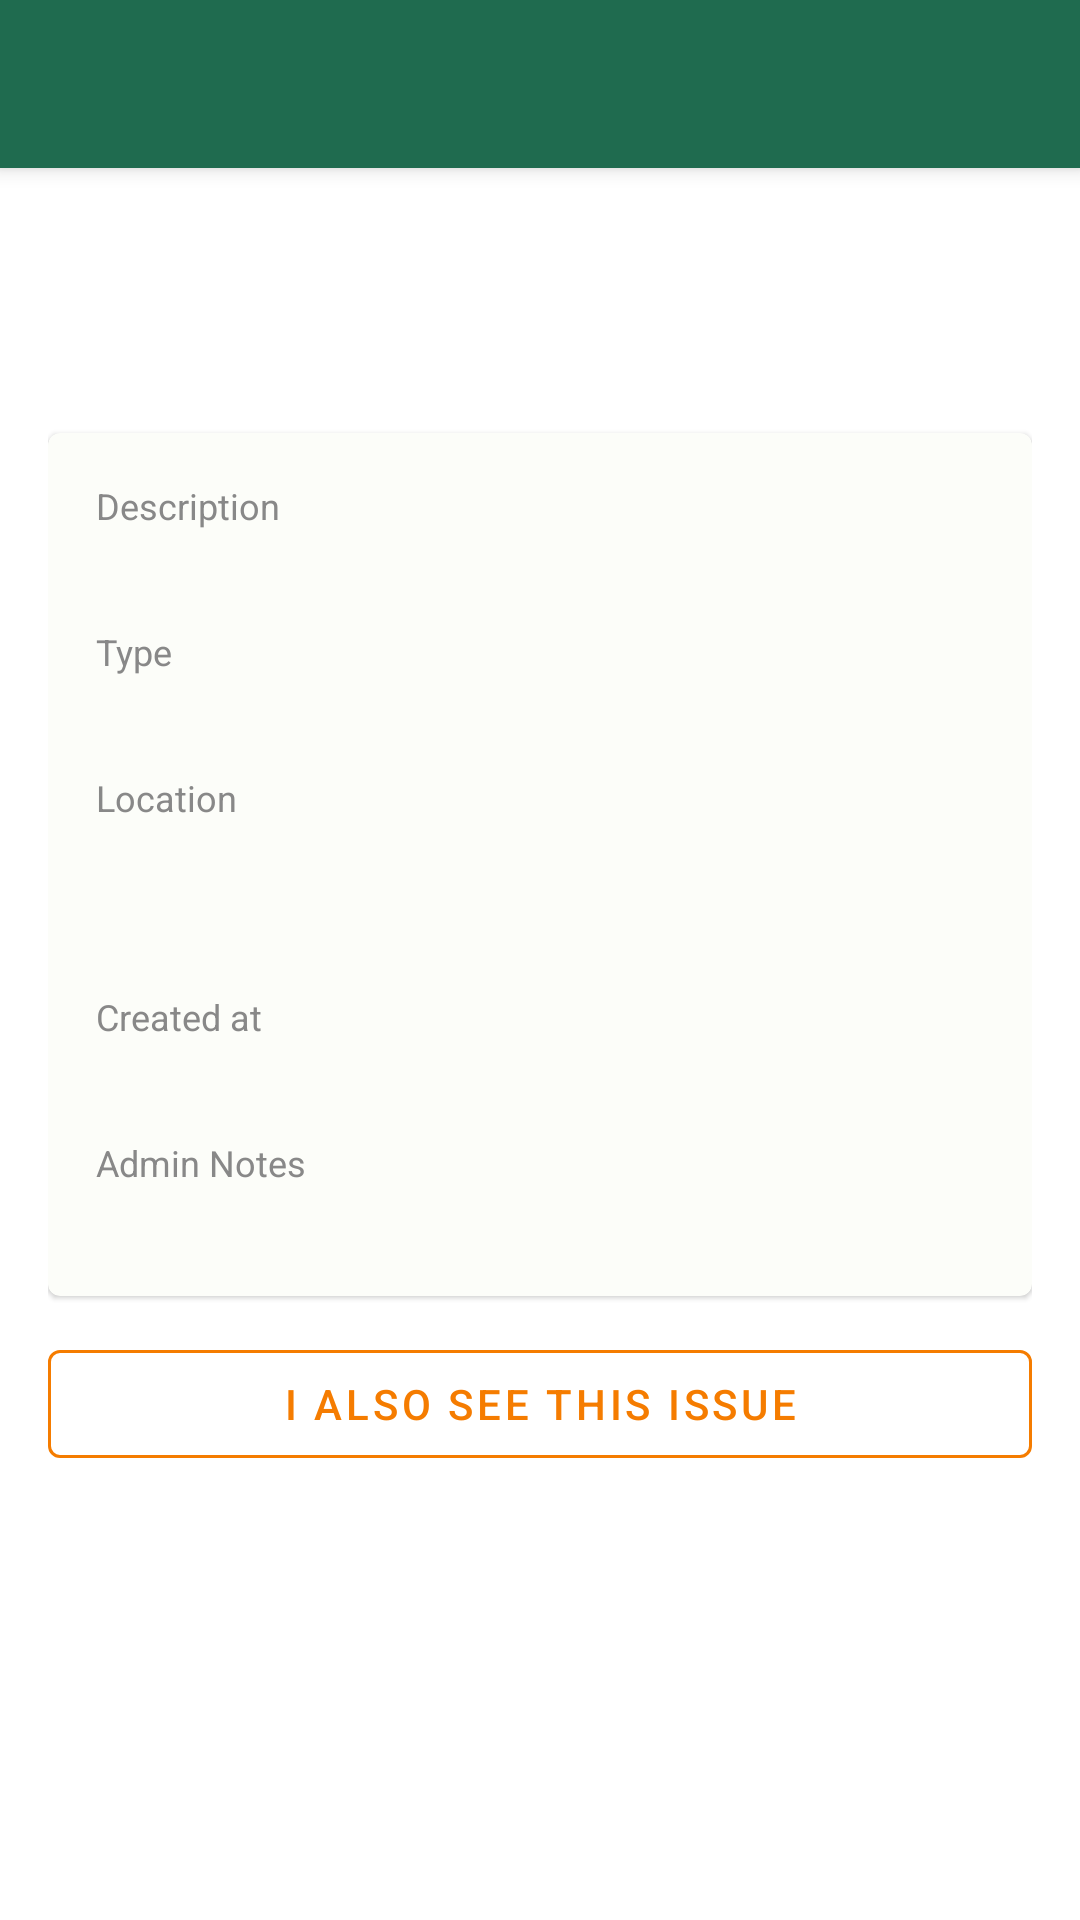

Here is an Android app screen rendered from its layout file. Give the layout XML and the strings, colors and styles it references.
<!-- AndroidManifest.xml: application theme Theme.GarbageCollection -->
<!-- res/layout/activity_incident_detail.xml -->
<?xml version="1.0" encoding="utf-8"?>
<androidx.coordinatorlayout.widget.CoordinatorLayout xmlns:android="http://schemas.android.com/apk/res/android"
    xmlns:app="http://schemas.android.com/apk/res-auto"
    android:layout_width="match_parent"
    android:layout_height="match_parent"
    android:fitsSystemWindows="true">
    <com.google.android.material.appbar.AppBarLayout android:layout_width="match_parent" android:layout_height="wrap_content">
        <com.google.android.material.appbar.MaterialToolbar android:id="@+id/toolbar"
            android:layout_width="match_parent" android:layout_height="?attr/actionBarSize"
            android:background="?attr/colorPrimary" app:titleTextColor="#FFFFFF"
            app:navigationIconTint="#FFFFFF"/>
    </com.google.android.material.appbar.AppBarLayout>
    <ScrollView android:layout_width="match_parent" android:layout_height="match_parent"
        app:layout_behavior="@string/appbar_scrolling_view_behavior">
    <LinearLayout android:layout_width="match_parent" android:layout_height="wrap_content"
        android:orientation="vertical" android:padding="16dp">

        <TextView android:id="@+id/tvTitle" android:layout_width="wrap_content" android:layout_height="wrap_content"
            android:textSize="22sp" android:textStyle="bold" android:layout_marginBottom="8dp"/>

        <LinearLayout android:layout_width="match_parent" android:layout_height="wrap_content"
            android:orientation="horizontal" android:layout_marginBottom="16dp">
            <TextView android:id="@+id/tvSeverity" android:layout_width="wrap_content" android:layout_height="wrap_content"
                android:textSize="14sp" android:textStyle="bold" android:layout_marginEnd="16dp"/>
            <TextView android:id="@+id/tvStatus" android:layout_width="wrap_content" android:layout_height="wrap_content"
                android:textSize="14sp" android:textStyle="bold" android:layout_marginEnd="16dp"/>
            <TextView android:id="@+id/tvReportCount" android:layout_width="wrap_content" android:layout_height="wrap_content"
                android:textSize="14sp"/>
        </LinearLayout>

        <com.google.android.material.card.MaterialCardView
            android:layout_width="match_parent" android:layout_height="wrap_content"
            android:layout_marginBottom="12dp">
            <LinearLayout android:layout_width="match_parent" android:layout_height="wrap_content"
                android:orientation="vertical" android:padding="16dp">
                <TextView android:id="@+id/tvPhotoLabel" android:layout_width="wrap_content" android:layout_height="wrap_content"
                    android:text="@string/label_incident_photo" android:textSize="12sp" android:textColor="#888"
                    android:visibility="gone"/>
                <ImageView android:id="@+id/ivIncidentPhoto"
                    android:layout_width="match_parent" android:layout_height="220dp"
                    android:layout_marginTop="8dp" android:layout_marginBottom="12dp"
                    android:background="#ECEFF1" android:contentDescription="@string/cd_incident_photo_preview"
                    android:scaleType="centerCrop" android:visibility="gone"/>
                <TextView android:layout_width="wrap_content" android:layout_height="wrap_content"
                    android:text="@string/label_description" android:textSize="12sp" android:textColor="#888"/>
                <TextView android:id="@+id/tvDescription" android:layout_width="wrap_content" android:layout_height="wrap_content"
                    android:textSize="15sp" android:layout_marginBottom="12dp"/>
                <TextView android:layout_width="wrap_content" android:layout_height="wrap_content"
                    android:text="@string/label_type" android:textSize="12sp" android:textColor="#888"/>
                <TextView android:id="@+id/tvType" android:layout_width="wrap_content" android:layout_height="wrap_content"
                    android:textSize="15sp" android:layout_marginBottom="12dp"/>
                <TextView android:layout_width="wrap_content" android:layout_height="wrap_content"
                    android:text="@string/label_location" android:textSize="12sp" android:textColor="#888"/>
                <TextView android:id="@+id/tvLocation" android:layout_width="wrap_content" android:layout_height="wrap_content"
                    android:textSize="15sp" android:layout_marginBottom="4dp"/>
                <TextView android:id="@+id/tvAddress" android:layout_width="wrap_content" android:layout_height="wrap_content"
                    android:textSize="15sp" android:layout_marginBottom="12dp"/>
                <TextView android:layout_width="wrap_content" android:layout_height="wrap_content"
                    android:text="@string/label_created_at" android:textSize="12sp" android:textColor="#888"/>
                <TextView android:id="@+id/tvCreatedAt" android:layout_width="wrap_content" android:layout_height="wrap_content"
                    android:textSize="15sp" android:layout_marginBottom="12dp"/>
                <TextView android:layout_width="wrap_content" android:layout_height="wrap_content"
                    android:text="@string/label_admin_notes" android:textSize="12sp" android:textColor="#888"/>
                <TextView android:id="@+id/tvAdminNotes" android:layout_width="wrap_content" android:layout_height="wrap_content"
                    android:textSize="15sp"/>
            </LinearLayout>
        </com.google.android.material.card.MaterialCardView>

        <com.google.android.material.button.MaterialButton android:id="@+id/btnReportSame"
            android:layout_width="match_parent" android:layout_height="wrap_content"
            android:text="@string/action_report_same" style="@style/Widget.MaterialComponents.Button.OutlinedButton"
            android:textColor="#F57C00" app:strokeColor="#F57C00"/>
    </LinearLayout>
    </ScrollView>
</androidx.coordinatorlayout.widget.CoordinatorLayout>
<!-- resources referenced by this layout -->
<resources>
  <string name="action_report_same">I also see this issue</string>
  <string name="cd_incident_photo_preview">Incident photo preview</string>
  <string name="label_admin_notes">Admin Notes</string>
  <string name="label_created_at">Created at</string>
  <string name="label_description">Description</string>
  <string name="label_incident_photo">Incident photo</string>
  <string name="label_location">Location</string>
  <string name="label_type">Type</string>
  <style name="Theme.GarbageCollection" parent="Theme.MaterialComponents.DayNight.NoActionBar">
          <item name="colorPrimary">@color/brand_forest</item>
          <item name="colorPrimaryVariant">@color/brand_forest_dark</item>
          <item name="colorOnPrimary">@android:color/white</item>
          <item name="colorSecondary">@color/brand_sun</item>
          <item name="colorOnSecondary">#000000</item>
          <item name="colorSurface">@color/surface_card</item>
          <item name="colorOnSurface">@color/text_primary</item>
          <item name="android:statusBarColor">?attr/colorPrimaryVariant</item>
          <item name="android:navigationBarColor">@color/surface_background</item>
      </style>
  <color name="brand_forest">#1F6B4F</color>
  <color name="brand_forest_dark">#184C39</color>
  <color name="brand_sun">#E39A2B</color>
  <color name="surface_card">#FCFDF9</color>
  <color name="text_primary">#1E2E25</color>
  <color name="surface_background">#F3F7F1</color>
</resources>
